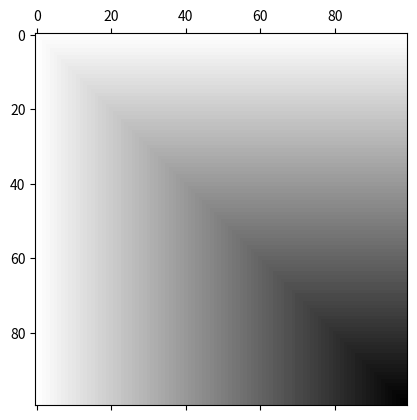
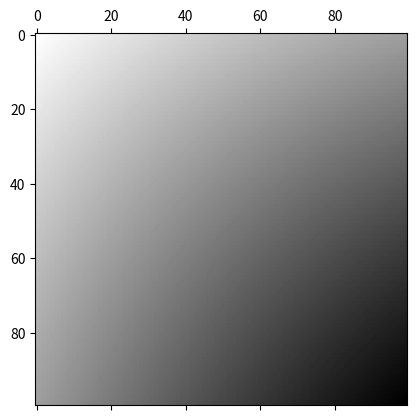

Python code for these plots, in order: (Note: this script raises an exception after producing the figures.)
# -*- coding: utf-8 -*-
"""
Created on Sun Mar 18 11:38:56 2018

[redacted]
"""

import numpy as np
import matplotlib.pyplot as plt

from mpl_toolkits.mplot3d import Axes3D
from matplotlib import cm
from matplotlib.ticker import LinearLocator, FormatStrFormatter


alpha = 1.0
np.random.seed(0)
n = 100
J = np.zeros((n,n))
Jtilde = np.zeros((n,n))
t = np.arange(0.0,1.0,1./n)
d1, d2 = np.meshgrid(t,t)
for i in range(n):
    for j in range(n):    
        J[i,j] = np.maximum(np.max(alpha-d1[i,j]),np.max(alpha-d2[i,j]))
        Jtilde[i,j] = np.log(np.sum(np.exp(alpha-d1[i,j])) + np.sum(np.exp(alpha-d2[i,j])))
# el sum no cal

plt.matshow(J,cmap=plt.cm.gray,interpolation='nearest')
plt.matshow(Jtilde,cmap=plt.cm.gray,interpolation='nearest')

fig = plt.figure()
ax = fig.gca(projection='3d')
X = d1
Y = d2
Z = J
surf = ax.plot_surface(X, Y, Z, rstride=1, cstride=1, cmap=cm.coolwarm,
        linewidth=0, antialiased=False)
#ax.set_zlim(-1.01, 1.01)

ax.zaxis.set_major_locator(LinearLocator(10))
ax.zaxis.set_major_formatter(FormatStrFormatter('%.02f'))
ax.plot_wireframe(X, Y, Z, rstride=10, cstride=10)
fig.colorbar(surf, shrink=0.5, aspect=5)
plt.show()

fig = plt.figure()
ax = fig.gca(projection='3d')
Z = Jtilde
surf = ax.plot_surface(X, Y, Z, rstride=1, cstride=1, cmap=cm.coolwarm,
        linewidth=0, antialiased=False)
#ax.set_zlim(-1.01, 1.01)

ax.zaxis.set_major_locator(LinearLocator(10))
ax.zaxis.set_major_formatter(FormatStrFormatter('%.02f'))
ax.plot_wireframe(X, Y, Z, rstride=10, cstride=10)
fig.colorbar(surf, shrink=0.5, aspect=5)
plt.show()
